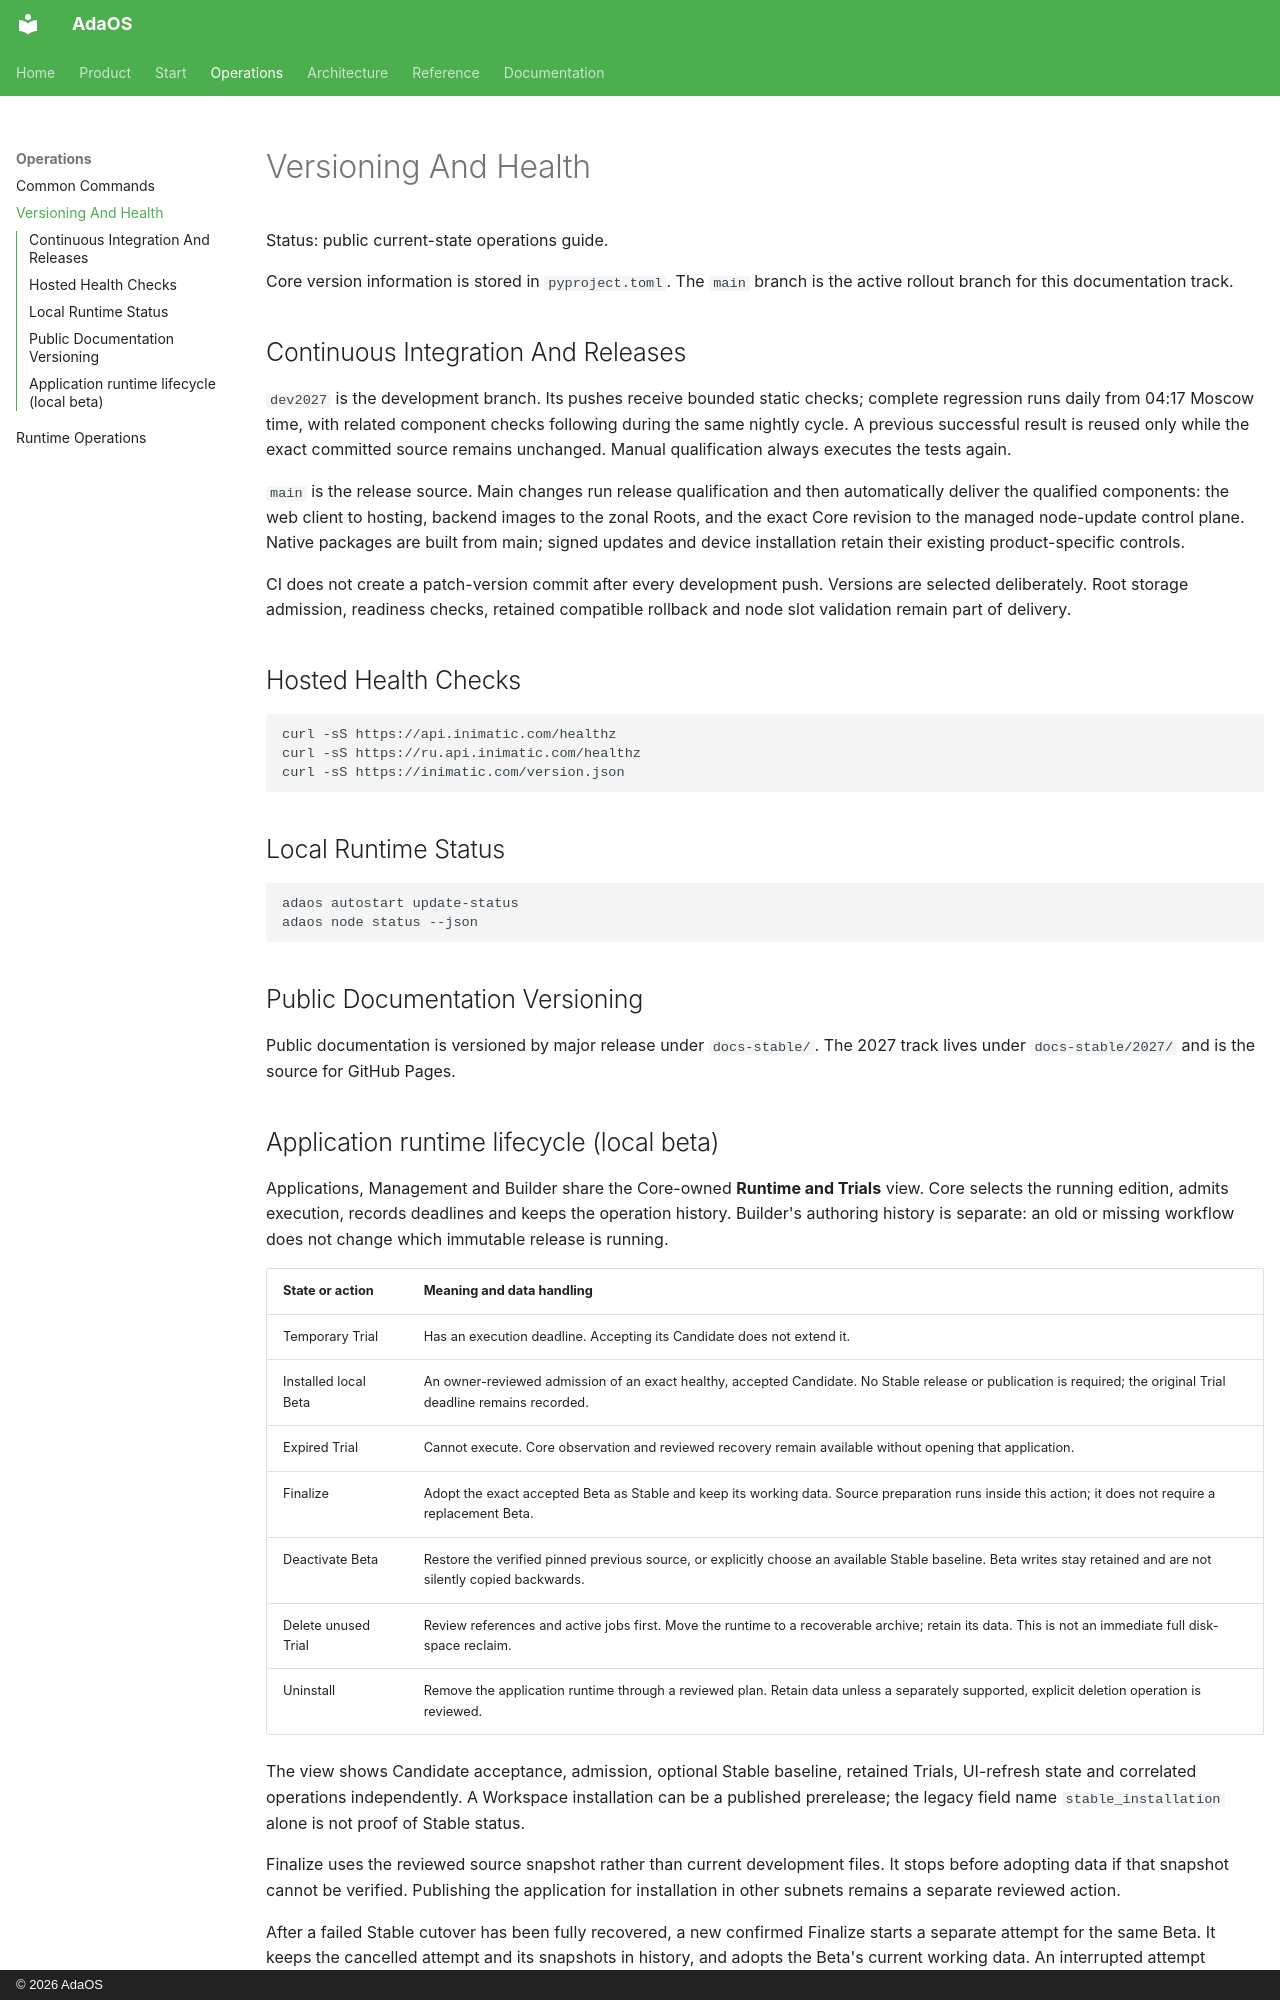

repository: inimatic/adaos · page: operations/versioning/index.html · generator: mkdocs · copyright: © 2026 AdaOS

# Versioning And Health

Status: public current-state operations guide.

Core version information is stored in `pyproject.toml`. The `main` branch is
the active rollout branch for this documentation track.

## Continuous Integration And Releases

`dev2027` is the development branch. Its pushes receive bounded static checks;
complete regression runs daily from 04:17 Moscow time, with related component
checks following during the same nightly cycle. A previous successful result is
reused only while the exact committed source remains unchanged. Manual
qualification always executes the tests again.

`main` is the release source. Main changes run release qualification and then
automatically deliver the qualified components: the web client to hosting,
backend images to the zonal Roots, and the exact Core revision to the managed
node-update control plane. Native packages are built from main; signed updates
and device installation retain their existing product-specific controls.

CI does not create a patch-version commit after every development push.
Versions are selected deliberately. Root storage admission, readiness checks,
retained compatible rollback and node slot validation remain part of delivery.

## Hosted Health Checks

```bash
curl -sS https://api.inimatic.com/healthz
curl -sS https://ru.api.inimatic.com/healthz
curl -sS https://inimatic.com/version.json
```

## Local Runtime Status

```bash
adaos autostart update-status
adaos node status --json
```

## Public Documentation Versioning

Public documentation is versioned by major release under `docs-stable/`.
The 2027 track lives under `docs-stable/2027/` and is the source for GitHub
Pages.
